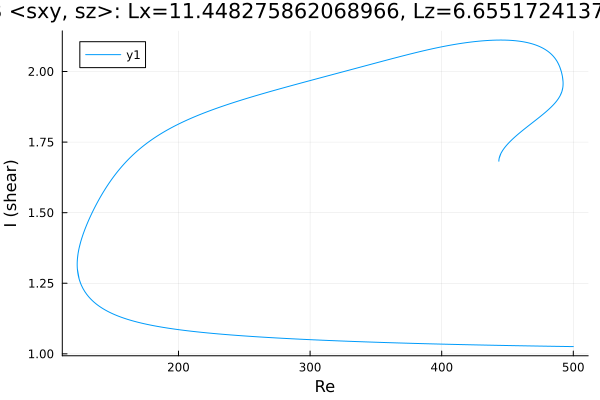

The data file committed next to this chart (first rows):
Re, shear
500.0, 1.026
498.6, 1.026
497.2, 1.026
495.8, 1.026
494.4, 1.026
492.9, 1.026
491.5, 1.026
490.1, 1.026
488.7, 1.026
487.3, 1.027
485.9, 1.027
484.5, 1.027
483, 1.027
481.6, 1.027
480.2, 1.027
478.8, 1.027
477.4, 1.027
476, 1.027
474.6, 1.027
473.1, 1.028
471.7, 1.028
470.3, 1.028
468.9, 1.028
467.5, 1.028
466.1, 1.028
464.7, 1.028
463.2, 1.028
462.6, 1.028
461.2, 1.029
459.8, 1.029
458.4, 1.029
457, 1.029
455.6, 1.029
454.2, 1.029
452.7, 1.029
451.3, 1.029
449.9, 1.029
448.5, 1.03
447.1, 1.03
445.7, 1.03
444.3, 1.03
442.8, 1.03
441.4, 1.03
440, 1.03
438.6, 1.03
437.2, 1.031
435.8, 1.031
434.4, 1.031
432.9, 1.031
431.5, 1.031
430.1, 1.031
428.7, 1.031
427.3, 1.032
425.9, 1.032
424.5, 1.032
423, 1.032
421.6, 1.032
420.2, 1.032
418.8, 1.032
417.4, 1.033
... 1,312 more rows
